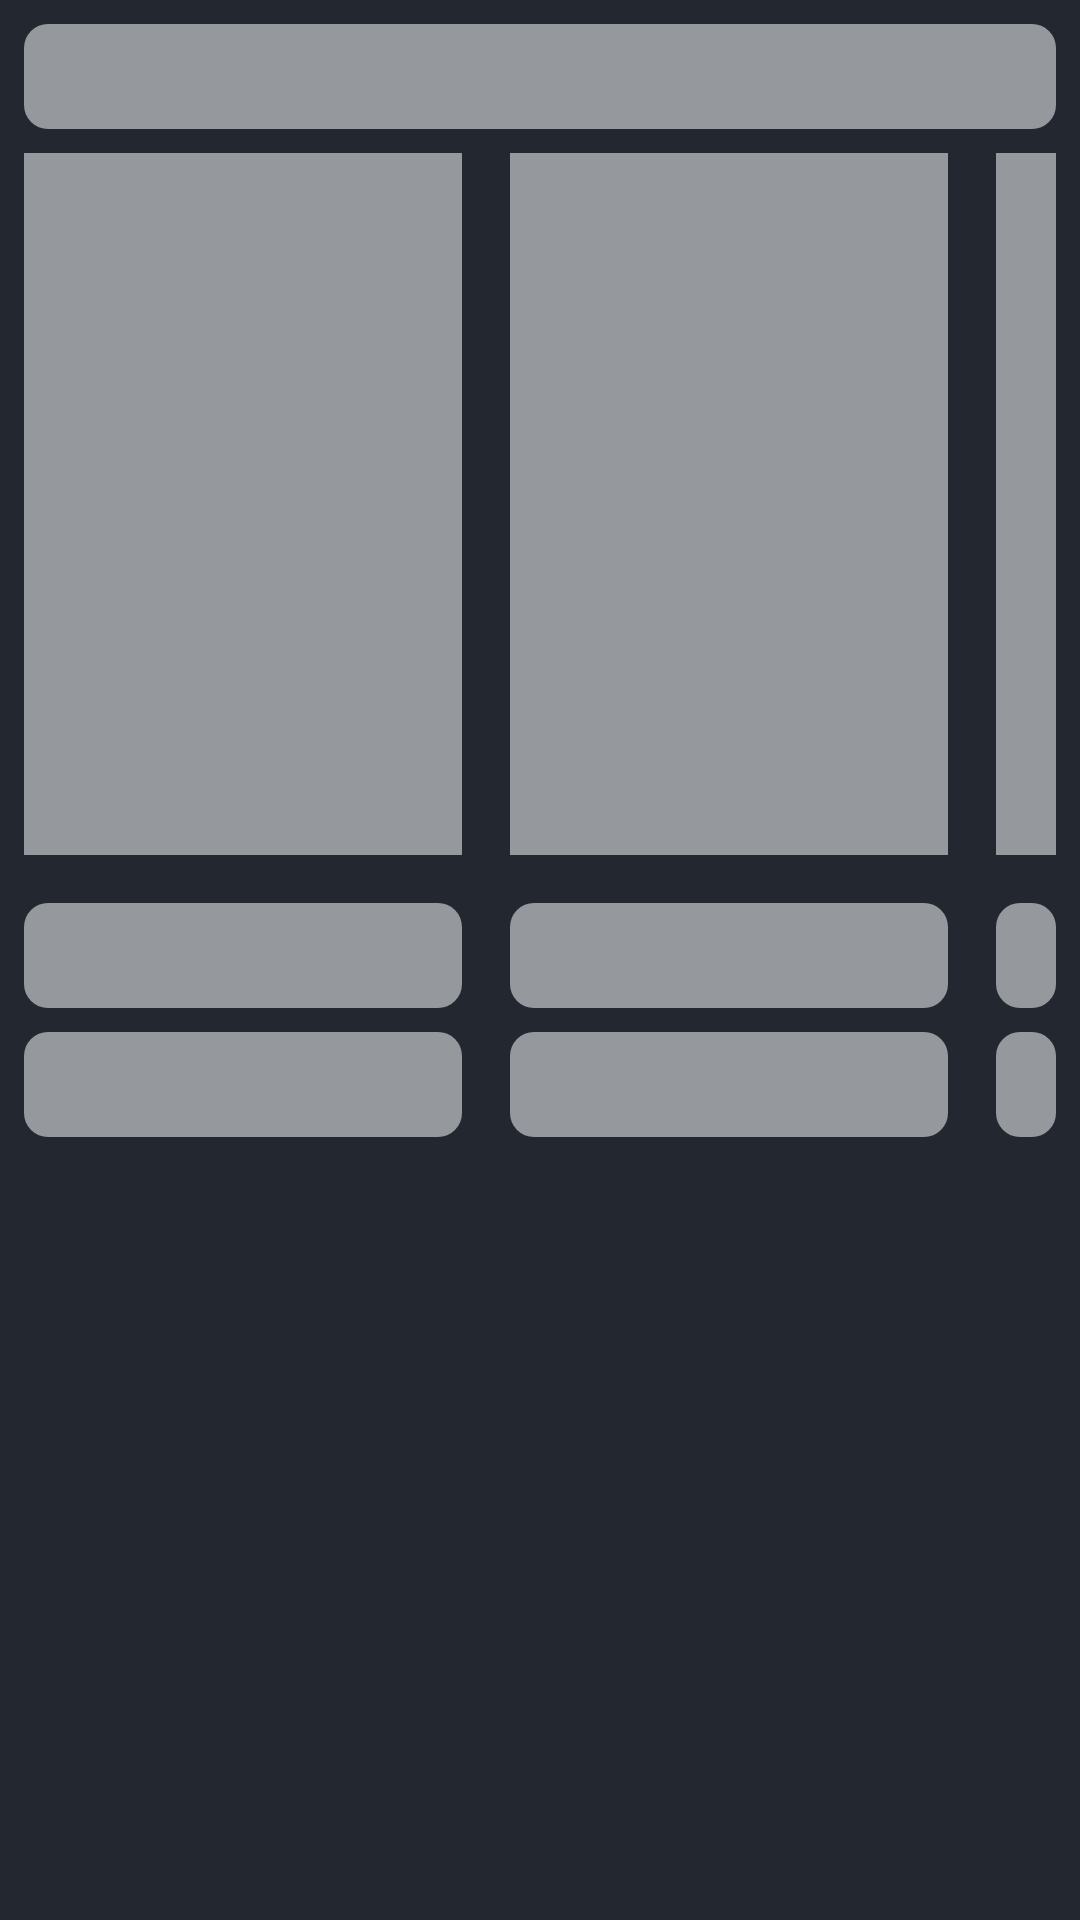

This screen was rendered from an Android layout file. Write that file and the resources it references.
<!-- AndroidManifest.xml: application theme Theme.MindValleyChannelView -->
<!-- res/layout/layout_small_data_placeholder.xml -->
<?xml version="1.0" encoding="utf-8"?>
<androidx.constraintlayout.widget.ConstraintLayout xmlns:android="http://schemas.android.com/apk/res/android"
    xmlns:app="http://schemas.android.com/apk/res-auto"
    android:layout_width="match_parent"
    android:layout_height="wrap_content"
    android:layout_margin="@dimen/dimen_4dp"
    android:filterTouchesWhenObscured="true">

    <androidx.appcompat.widget.AppCompatTextView
        android:id="@+id/tv_sectionTitle"
        android:layout_width="0dp"
        android:layout_height="@dimen/dimen_35dp"
        android:background="@drawable/shimmer_bg"
        android:layout_margin="@dimen/dimen_8dp"
        app:layout_constraintEnd_toEndOf="parent"
        app:layout_constraintStart_toStartOf="parent"
        app:layout_constraintTop_toTopOf="parent" />

    <androidx.constraintlayout.widget.ConstraintLayout
        android:layout_width="@dimen/dimen_0dp"
        android:layout_height="wrap_content"
        app:layout_constraintEnd_toEndOf="parent"
        app:layout_constraintStart_toStartOf="parent"
        app:layout_constraintTop_toBottomOf="@+id/tv_sectionTitle">

        <androidx.constraintlayout.widget.Guideline
            android:id="@+id/guideline_one"
            android:layout_width="0dp"
            android:layout_height="wrap_content"
            android:orientation="vertical"
            app:layout_constraintGuide_percent="0.45" />

        <androidx.constraintlayout.widget.Guideline
            android:id="@+id/guideline_two"
            android:layout_width="0dp"
            android:layout_height="wrap_content"
            android:orientation="vertical"
            app:layout_constraintGuide_percent="0.9" />

        <include
            layout="@layout/layout_small_placeholder_inner_content"
            android:layout_width="0dp"
            android:layout_height="wrap_content"
            app:layout_constraintEnd_toEndOf="@+id/guideline_one"
            app:layout_constraintStart_toStartOf="parent" />

        <include
            layout="@layout/layout_small_placeholder_inner_content"
            android:layout_width="0dp"
            android:layout_height="wrap_content"
            app:layout_constraintEnd_toEndOf="@+id/guideline_two"
            app:layout_constraintStart_toStartOf="@+id/guideline_one" />

        <include
            layout="@layout/layout_small_placeholder_inner_content"
            android:layout_width="0dp"
            android:layout_height="wrap_content"
            app:layout_constraintEnd_toEndOf="parent"
            app:layout_constraintStart_toStartOf="@+id/guideline_two" />

    </androidx.constraintlayout.widget.ConstraintLayout>

</androidx.constraintlayout.widget.ConstraintLayout>
<!-- res/layout/layout_small_placeholder_inner_content.xml (included above) -->
<?xml version="1.0" encoding="utf-8"?>
<androidx.constraintlayout.widget.ConstraintLayout xmlns:android="http://schemas.android.com/apk/res/android"
    xmlns:app="http://schemas.android.com/apk/res-auto"
    android:layout_width="match_parent"
    android:layout_height="wrap_content"
    android:layout_margin="@dimen/dimen_4dp"
    android:filterTouchesWhenObscured="true">

    <com.google.android.material.imageview.ShapeableImageView
        android:id="@+id/iv_sectionThumbnailOne"
        style="@style/customRoundedImageView"
        android:layout_width="@dimen/dimen_0dp"
        android:layout_height="@dimen/dimen_250dp"
        android:layout_marginTop="@dimen/dimen_8dp"
        android:adjustViewBounds="true"
        android:background="@drawable/shimmer_bg"
        android:padding="@dimen/dimen_8dp"
        app:layout_constraintEnd_toEndOf="parent"
        android:src="@drawable/ic_launcher_foreground"
        app:layout_constraintStart_toStartOf="parent"
        app:layout_constraintTop_toBottomOf="@+id/tv_sectionTitle" />

    <androidx.appcompat.widget.AppCompatTextView
        android:id="@+id/tb_loadingSection_label"
        android:layout_width="@dimen/dimen_0dp"
        android:layout_height="wrap_content"
        android:background="@drawable/shimmer_bg"
        android:padding="@dimen/dimen_8dp"
        android:layout_margin="@dimen/dimen_8dp"
        app:layout_constraintEnd_toEndOf="parent"
        android:textStyle="bold"
        app:layout_constraintStart_toStartOf="parent"
        app:layout_constraintTop_toBottomOf="@+id/iv_sectionThumbnailOne" />

    <androidx.appcompat.widget.AppCompatTextView
        android:layout_width="@dimen/dimen_0dp"
        android:layout_height="wrap_content"
        android:background="@drawable/shimmer_bg"
        android:layout_margin="@dimen/dimen_8dp"
        android:padding="@dimen/dimen_8dp"
        app:layout_constraintStart_toStartOf="parent"
        app:layout_constraintEnd_toEndOf="parent"
        app:layout_constraintTop_toBottomOf="@+id/tb_loadingSection_label" />

</androidx.constraintlayout.widget.ConstraintLayout>
<!-- resources referenced by this layout -->
<resources>
  <dimen name="dimen_0dp">0dp</dimen>
  <dimen name="dimen_250dp">250dp</dimen>
  <dimen name="dimen_35dp">35dp</dimen>
  <dimen name="dimen_4dp">4dp</dimen>
  <dimen name="dimen_8dp">8dp</dimen>
  <!-- drawable shimmer_bg (drawable) -->
  <?xml version="1.0" encoding="utf-8"?>
  <shape xmlns:android="http://schemas.android.com/apk/res/android"
      android:shape="rectangle">
      <solid
          android:color="@color/shimmer_default_background_color"/>
      <corners android:radius="@dimen/dimen_8dp" />
  </shape>
  <style name="customRoundedImageView" parent="">
          <item name="cornerFamily">rounded</item>
          <item name="cornerSize">0dp</item>
          <item name="cornerSizeTopRight">16dp</item>
          <item name="cornerSizeTopLeft">16dp</item>
          <item name="cornerSizeBottomLeft">16dp</item>
          <item name="cornerSizeBottomRight">16dp</item>
      </style>
  <style name="Theme.MindValleyChannelView" parent="Theme.MaterialComponents.DayNight.NoActionBar">
          
          <item name="colorPrimary">@color/primaryColor</item>
          <item name="colorPrimaryVariant">@color/primaryColor</item>
          <item name="colorOnPrimary">@color/white</item>
          <item name="android:windowBackground">@color/primaryColor</item>
          <item name="android:textColor">@color/white</item>
          
          <item name="colorSecondary">@color/secondaryColor</item>
          <item name="colorSecondaryVariant">@color/secondaryColor</item>
          <item name="colorOnSecondary">@color/white</item>
          
          <item name="android:statusBarColor" tools:targetApi="l">?attr/colorPrimaryVariant</item>
          
      </style>
  <color name="shimmer_default_background_color">#95989D</color>
  <color name="primaryColor">#23272f</color>
  <color name="white">#FFFFFFFF</color>
  <color name="secondaryColor">#FFFFFFFF</color>
</resources>
